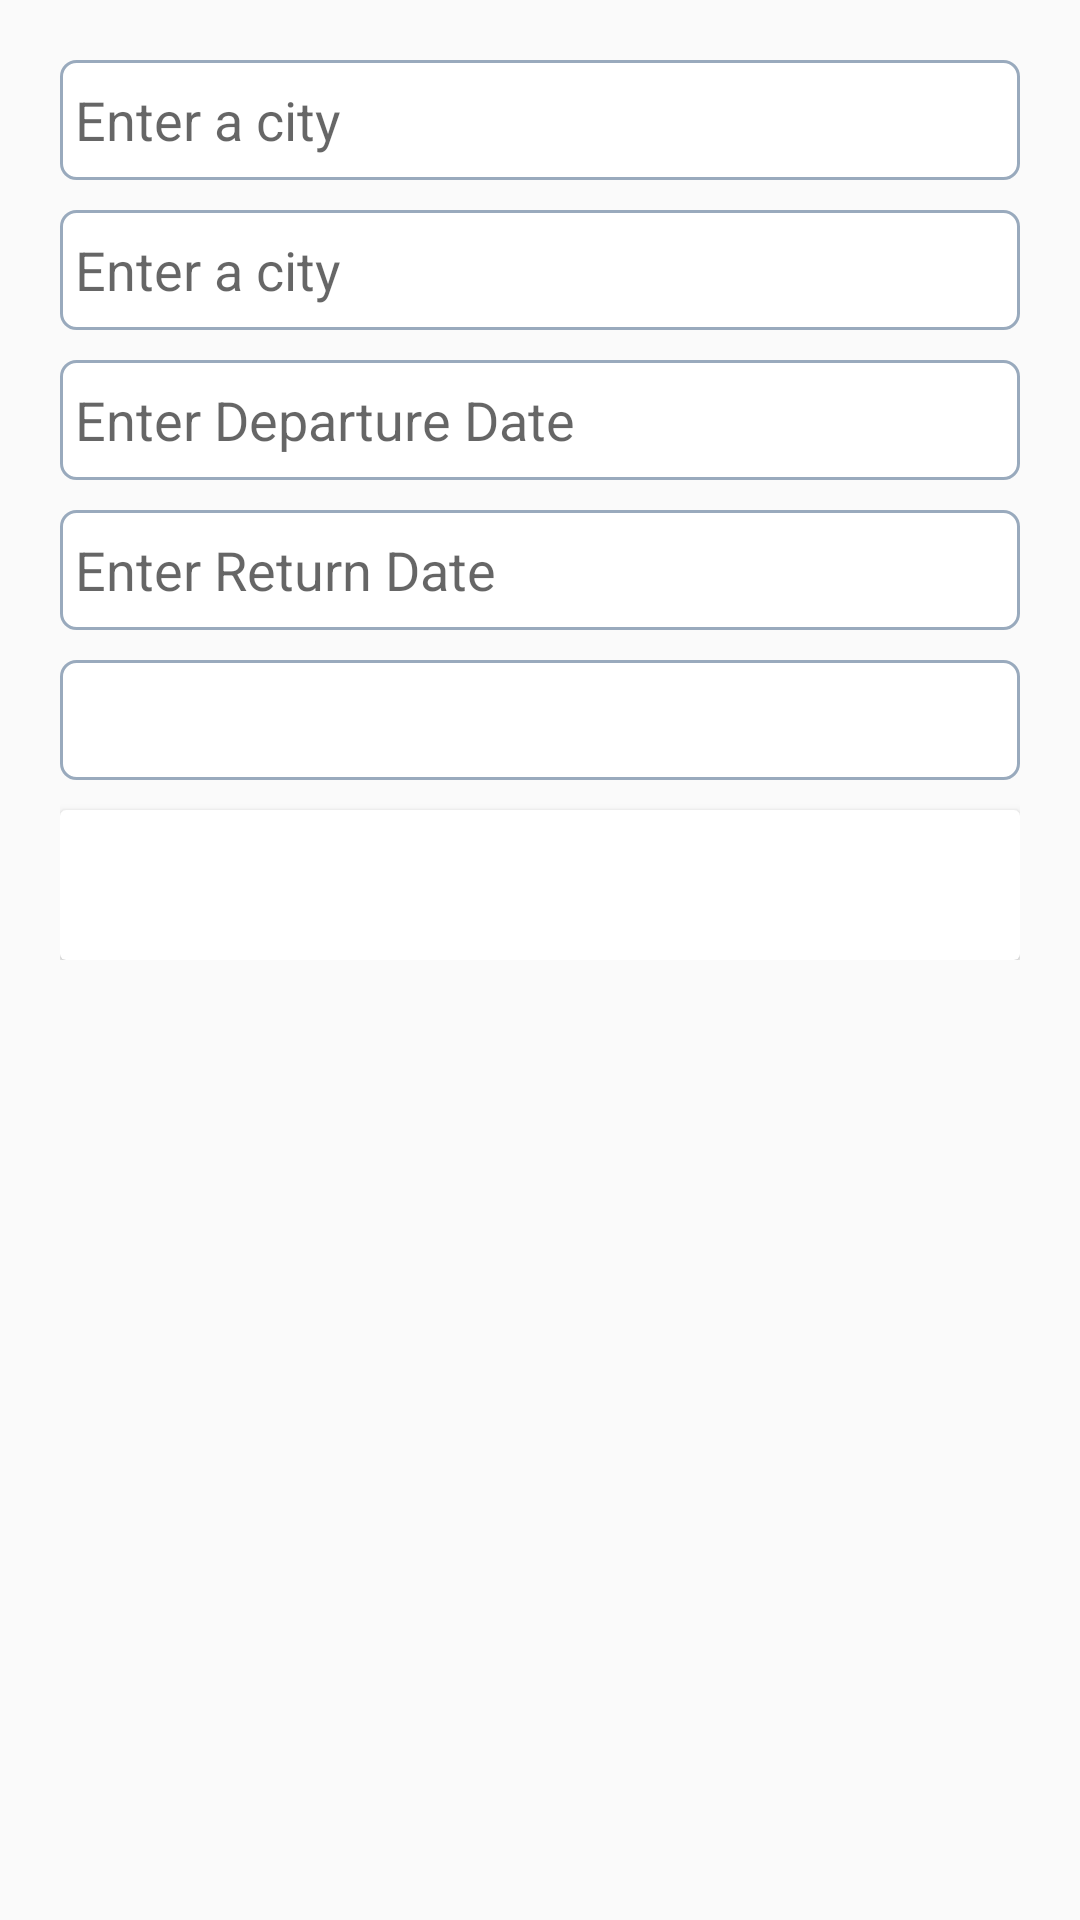

The Android layout XML behind this screen, and the referenced resources:
<!-- AndroidManifest.xml: application theme AppTheme -->
<!-- res/layout/fragment_event.xml -->
<LinearLayout xmlns:android="http://schemas.android.com/apk/res/android"
    xmlns:card_view="http://schemas.android.com/apk/res-auto"
    xmlns:tools="http://schemas.android.com/tools"
    xmlns:app="http://schemas.android.com/apk/res/com.hcs.activities"
    android:layout_width="match_parent"
    android:layout_height="match_parent"
    android:orientation="vertical"
    tools:context="${relativePackage}.${activityClass}" >

   
<ScrollView android:layout_width="match_parent"
    android:layout_height="match_parent">
    <LinearLayout
        android:layout_width="match_parent"
        android:layout_height="match_parent"
        android:layout_margin="@dimen/size20"
        android:gravity="center"
        android:orientation="vertical" >

        <LinearLayout
            android:layout_width="match_parent"
            android:layout_height="wrap_content"
      
            android:orientation="vertical" >

           <EditText 
               android:id="@+id/fromCityName"
               android:layout_width="match_parent"
               android:layout_height="40dp"
               
               android:editable="false"
                  android:background="@drawable/layout_bg"
               android:padding="5dp"
               android:hint="@string/hint_city"/>

          <EditText 
              android:id="@+id/toCityName"
              android:layout_marginTop="10dp"
               android:layout_width="match_parent"
               android:layout_height="40dp"
                  android:background="@drawable/layout_bg"
                  android:editable="false"
               android:padding="5dp"
               android:hint="@string/hint_city"/>
           <EditText 
               android:id="@+id/departureDate"
              android:layout_marginTop="10dp"
               android:layout_width="match_parent"
               android:layout_height="40dp"
                  android:background="@drawable/layout_bg"
                  android:editable="false"
               android:padding="5dp"
               android:hint="@string/hint_departure_date"/>
           
           <EditText 
               android:id="@+id/returnDate"
              android:layout_marginTop="10dp"
               android:layout_width="match_parent"
               android:layout_height="40dp"
                  android:background="@drawable/layout_bg"
                  android:editable="false"
               android:padding="5dp"
               android:hint="@string/hint_return_date"/>
           
           <Spinner 
               android:id="@+id/cabType"
              android:layout_marginTop="10dp"
              android:layout_width="match_parent"
              android:layout_height="40dp"
              android:background="@drawable/layout_bg"
              android:editable="false"
              android:padding="5dp"
              android:hint="@string/hint_cab_type"/>
        </LinearLayout>

        <LinearLayout
            android:layout_width="match_parent"
            android:layout_height="wrap_content"
            android:orientation="vertical" >

            <android.support.v7.widget.CardView
                android:id="@+id/card_view"
                android:layout_width="fill_parent"
                android:layout_height="50dp"
                android:layout_gravity="center"
                android:layout_marginTop="10dp"
              
                android:gravity="center"
                app:cardBackgroundColor="#095B9C"
                card_view:cardCornerRadius="2dp"
                card_view:contentPadding="10dp" >

                <TextView
                    android:id="@+id/textView"
                    android:layout_width="wrap_content"
                    android:layout_height="wrap_content"
                    android:layout_gravity="center"
                    android:gravity="center"
                    android:text="Book Now"
                    android:textColor="#fff"
                    android:textStyle="bold" />
            </android.support.v7.widget.CardView>
        </LinearLayout>
    </LinearLayout>
</ScrollView>
</LinearLayout>
<!-- resources referenced by this layout -->
<resources>
  <dimen name="size20">20dp</dimen>
  <!-- drawable layout_bg (drawable) -->
  <?xml version="1.0" encoding="UTF-8"?>
  
  <shape xmlns:android="http://schemas.android.com/apk/res/android">
      <solid android:color="#FFFFFF"/>
      <stroke android:width="1dip" android:color="#99AABD" />
      <corners android:radius="5dip"/>
      <padding android:left="0dip" android:top="0dip" android:right="0dip" android:bottom="0dip" />
  </shape>
  <string name="hint_cab_type">Select cab type</string>
  <string name="hint_city">Enter a city</string>
  <string name="hint_departure_date">Enter Departure Date</string>
  <string name="hint_return_date">Enter Return Date</string>
  <style name="AppTheme" parent="Theme.AppCompat.Light.DarkActionBar">
          <item name="windowNoTitle">true</item>
          <item name="windowActionBar">false</item>
          
          <item name="colorPrimary">@color/colorPrimary</item>
          <item name="colorPrimaryDark">@color/colorPrimaryDark</item>
          <item name="colorAccent">@color/colorAccent</item>
      </style>
  <color name="colorPrimary">#2C539E</color>
  <color name="colorPrimaryDark">#0288D1</color>
  <color name="colorAccent">#00BCD4</color>
</resources>
